Photos from the image-classification dataset "MLO" in the GitHub repository JustinChien/111project_IDAL. Its 2 classes are: benign, malignant.

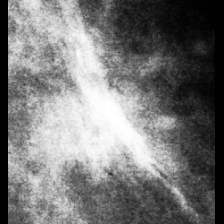
Label: malignant

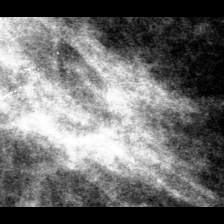
Label: malignant

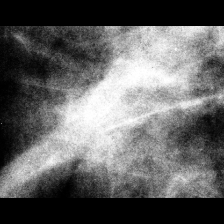
Label: benign

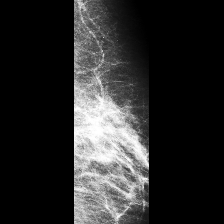
Label: benign

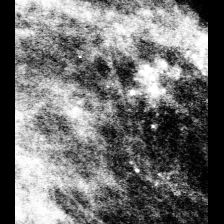
Label: malignant

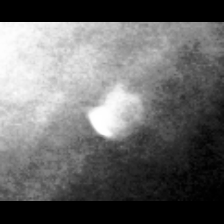
Label: benign
